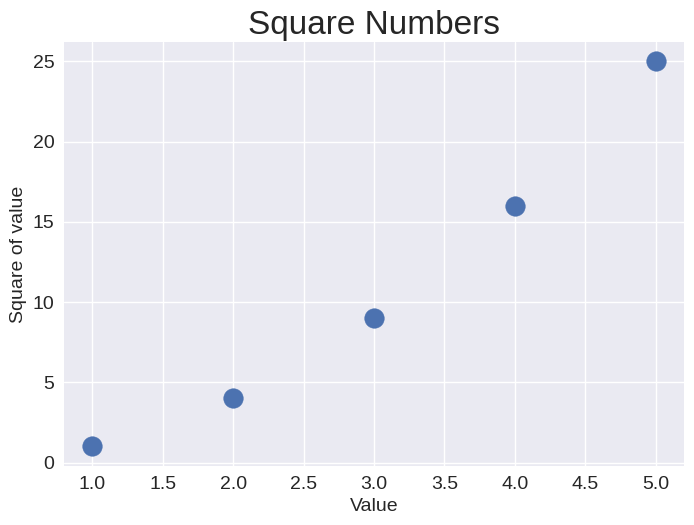

Source code (Python):
import matplotlib.pyplot as plt

x_values = [1, 2, 3, 4, 5]
y_values = [1, 4, 9, 16, 25]

plt.style.use('seaborn-v0_8')
fig, ax = plt.subplots()
ax.scatter(x_values, y_values, s=200)

# Set chart title label axes.
ax.set_title("Square Numbers", fontsize=24)
ax.set_xlabel("Value", fontsize=14)
ax.set_ylabel("Square of value", fontsize=14)

# Set size of tick labels.
ax.tick_params(labelsize=14)

plt.show()
